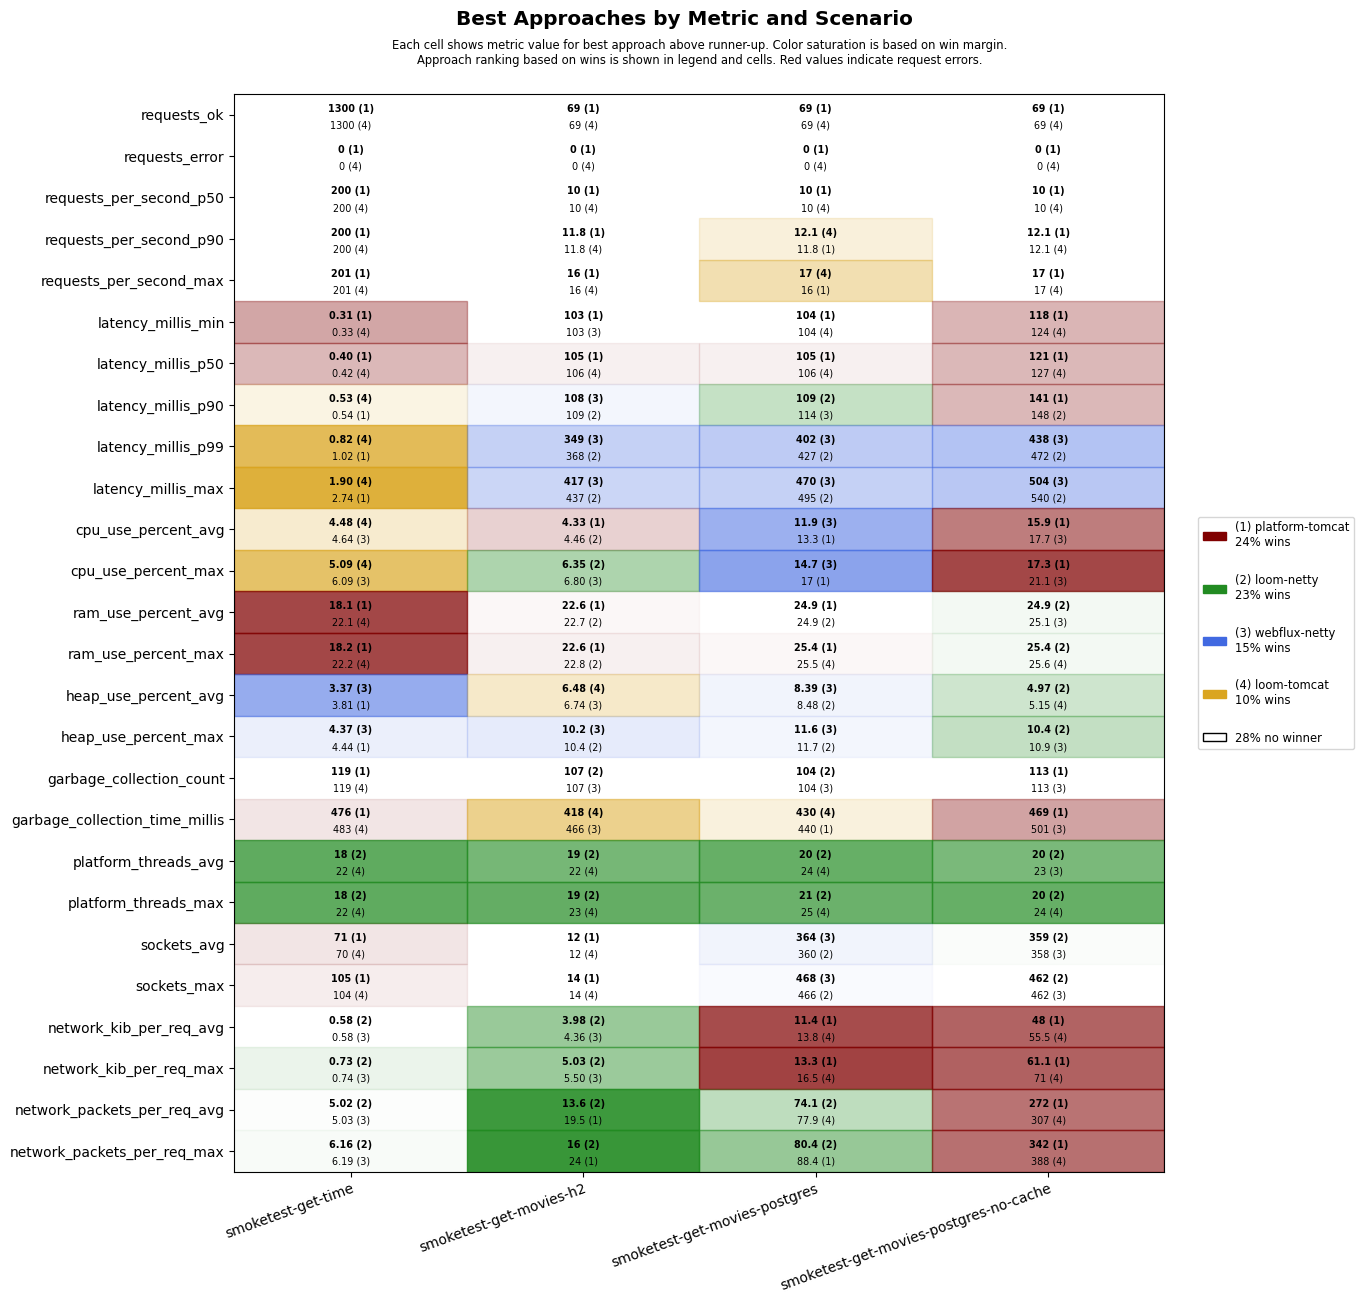

Data behind this chart, as committed beside it:
scenario, approach, requests_ok, requests_error, requests_per_second_p50, requests_per_second_p90, requests_per_second_max, latency_millis_min, latency_millis_p50, latency_millis_p90, latency_millis_p99, latency_millis_max, cpu_use_percent_avg, cpu_use_percent_max, ram_use_percent_avg, ram_use_percent_max, heap_use_percent_avg, heap_use_percent_max, garbage_collection_count, garbage_collection_time_millis, platform_threads_avg, platform_threads_max, sockets_avg, sockets_max
smoketest-get-time, platform-tomcat, 1300, 0, 200, 200, 201, 0.31, 0.40, 0.54, 1.02, 2.74, 5.61, 11.3, 18.1, 18.2, 3.81, 4.44, 119, 476, 58, 58, 71, 105
smoketest-get-time, loom-tomcat, 1300, 0, 200, 200, 201, 0.33, 0.42, 0.53, 0.82, 1.90, 4.48, 5.09, 22.1, 22.2, 4.89, 6.45, 119, 483, 22, 22, 70, 104
smoketest-get-time, loom-netty, 1300, 0, 200, 200, 201, 0.41, 0.51, 0.73, 1.19, 3.57, 4.88, 8.08, 22.1, 22.2, 4.39, 6.07, 119, 539, 18, 18, 70, 104
smoketest-get-time, webflux-netty, 1300, 0, 200, 200, 201, 0.38, 0.50, 0.68, 1.06, 4.21, 4.64, 6.09, 22.3, 22.3, 3.37, 4.37, 119, 546, 22, 22, 70, 104
smoketest-get-movies-h2, platform-tomcat, 69, 0, 10, 11.8, 16, 103, 105, 111, 566, 636, 4.33, 7.31, 22.6, 22.6, 7.26, 12.6, 124, 468, 29, 30, 12, 14
smoketest-get-movies-h2, loom-tomcat, 69, 0, 10, 11.8, 16, 104, 106, 136, 598, 660, 4.63, 8.08, 22.9, 23.0, 6.48, 12.4, 108, 418, 22, 23, 12, 14
smoketest-get-movies-h2, loom-netty, 69, 0, 10, 11.2, 14, 104, 106, 109, 368, 437, 4.46, 6.35, 22.7, 22.8, 6.77, 10.4, 107, 469, 19, 19, 12, 14
smoketest-get-movies-h2, webflux-netty, 69, 0, 10, 11.2, 14, 103, 106, 108, 349, 417, 4.61, 6.80, 22.8, 22.9, 6.74, 10.2, 107, 466, 23, 23, 12, 14
smoketest-get-movies-postgres, platform-tomcat, 69, 0, 10, 11.8, 16, 104, 105, 127, 608, 675, 13.3, 17.0, 24.9, 25.4, 8.59, 13.5, 106, 440, 30, 31, 347, 452
smoketest-get-movies-postgres, loom-tomcat, 69, 0, 10, 12.1, 17, 104, 106, 136, 660, 721, 13.7, 17.2, 25.0, 25.5, 8.73, 13.6, 107, 430, 24, 25, 346, 450
smoketest-get-movies-postgres, loom-netty, 69, 0, 10, 11.2, 14, 104, 106, 109, 427, 495, 13.7, 17.1, 24.9, 25.5, 8.48, 11.7, 104, 466, 20, 21, 360, 466
smoketest-get-movies-postgres, webflux-netty, 69, 0, 10, 11.2, 14, 104, 106, 114, 402, 470, 11.9, 14.7, 25.0, 25.6, 8.39, 11.6, 104, 473, 24, 25, 364, 468
smoketest-get-movies-postgres-no-cache, platform-tomcat, 69, 0, 10, 12.1, 17, 118, 121, 141, 666, 735, 15.9, 17.3, 25.2, 25.7, 6.13, 12.8, 113, 469, 29, 30, 352, 456
smoketest-get-movies-postgres-no-cache, loom-tomcat, 69, 0, 10, 12.1, 17, 124, 127, 181, 728, 796, 18.5, 21.8, 25.2, 25.6, 5.15, 11.5, 116, 511, 24, 24, 340, 444
smoketest-get-movies-postgres-no-cache, loom-netty, 69, 0, 10, 11.5, 15, 127, 131, 148, 472, 540, 18.6, 21.9, 24.9, 25.4, 4.97, 10.4, 137, 640, 20, 20, 359, 462
smoketest-get-movies-postgres-no-cache, webflux-netty, 69, 0, 10, 11.2, 14, 125, 130, 164, 438, 504, 17.7, 21.1, 25.1, 25.6, 5.75, 10.9, 113, 501, 23, 24, 358, 462
